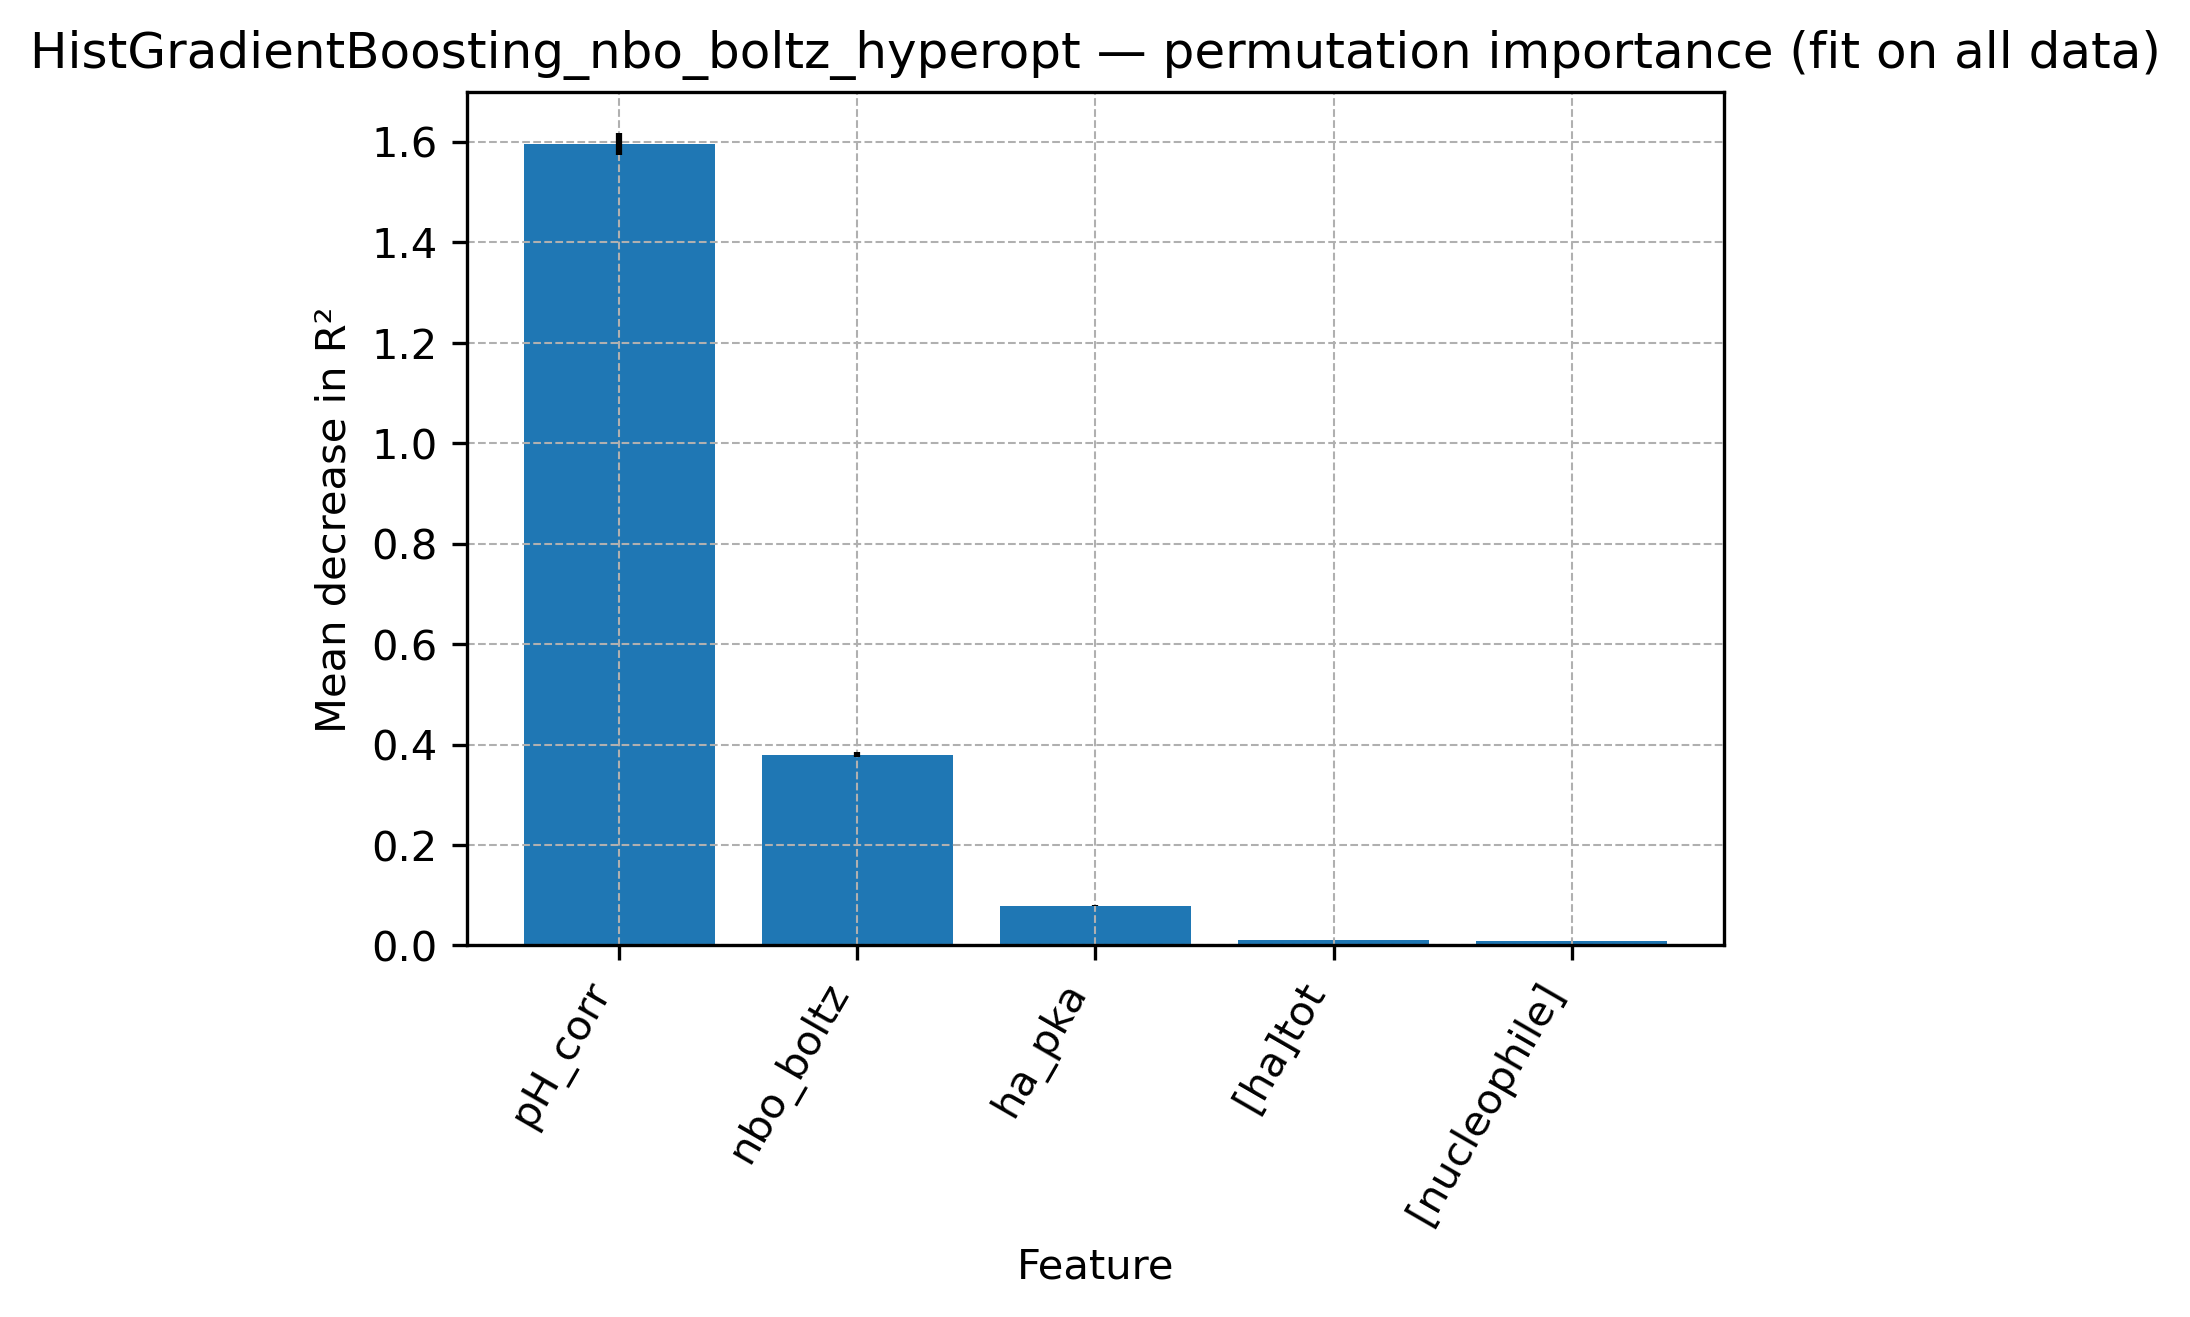

The table this chart was drawn from, first rows:
feature, mean_importance, std_importance
pH_corr, 1.595, 0.02179
nbo_boltz, 0.3799, 0.005432
ha_pka, 0.07926, 0.001075
[ha]tot, 0.01053, 0.0002341
[nucleophile], 0.00902, 0.0001672
